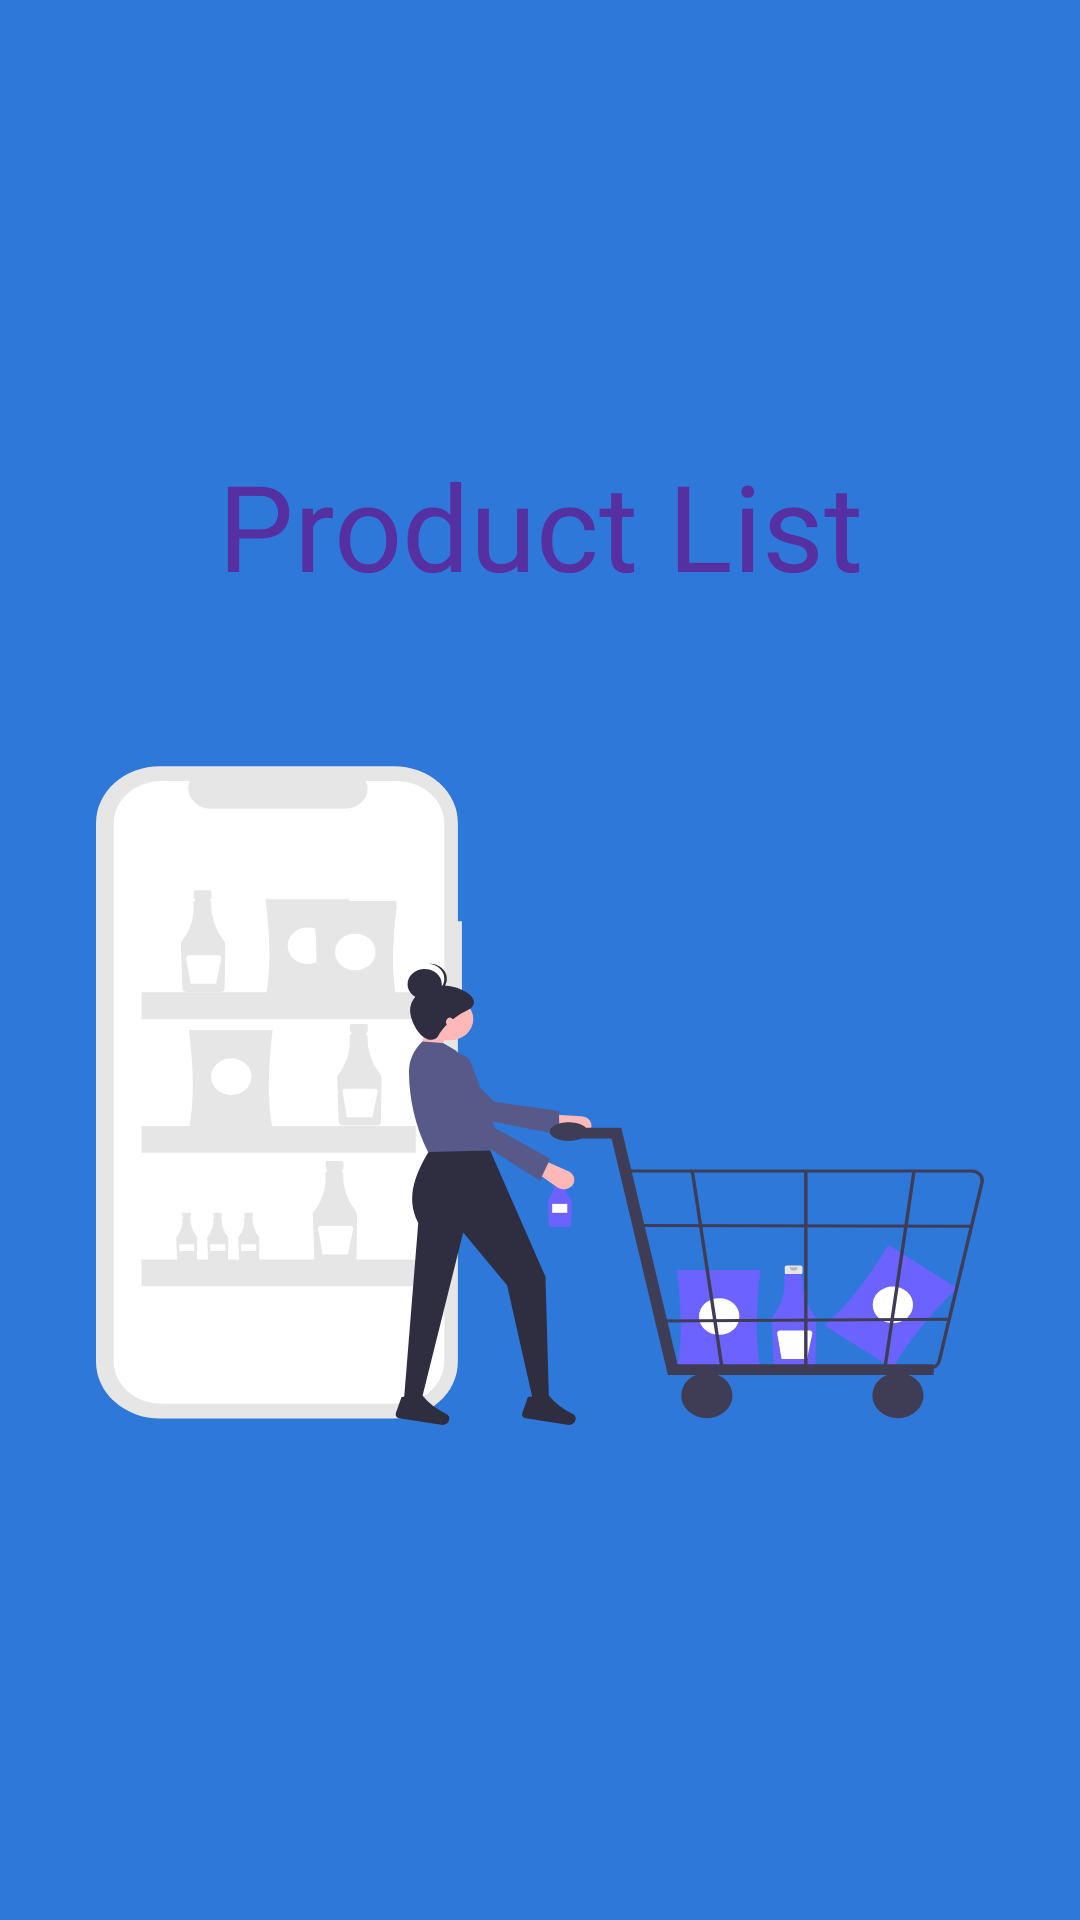

This screen was rendered from an Android layout file. Write that file and the resources it references.
<!-- AndroidManifest.xml: application theme Theme.ProductListKotlin -->
<!-- res/layout/activity_splash_screen.xml -->
<?xml version="1.0" encoding="utf-8"?>
<androidx.constraintlayout.widget.ConstraintLayout xmlns:android="http://schemas.android.com/apk/res/android"
    xmlns:app="http://schemas.android.com/apk/res-auto"
    xmlns:tools="http://schemas.android.com/tools"
    android:layout_width="match_parent"
    android:layout_height="match_parent"
    tools:context=".view.SplashActivity"
    android:background="@drawable/ic_splashscreen"
    >

    <TextView
        android:id="@+id/splashText"
        android:layout_width="289dp"
        android:layout_height="62dp"
        android:layout_marginTop="144dp"
        android:fontFamily="@font/aldrich"
        android:gravity="center"
        android:text="Product List"
        android:textColor="#5630A1"
        android:textSize="40sp"
        app:layout_constraintEnd_toEndOf="parent"
        app:layout_constraintStart_toStartOf="parent"
        app:layout_constraintTop_toTopOf="parent" />
</androidx.constraintlayout.widget.ConstraintLayout>
<!-- resources referenced by this layout -->
<resources>
  <!-- drawable ic_splashscreen: vector/xml drawable (drawable, 14918 chars, omitted) -->
  <style name="Theme.ProductListKotlin" parent="Theme.MaterialComponents.DayNight.DarkActionBar">
          
          <item name="colorPrimary">@color/purple_500</item>
          <item name="colorPrimaryVariant">@color/purple_700</item>
          <item name="colorOnPrimary">@color/white</item>
          
          <item name="colorSecondary">@color/teal_200</item>
          <item name="colorSecondaryVariant">@color/teal_700</item>
          <item name="colorOnSecondary">@color/black</item>
          
          <item name="android:statusBarColor" tools:targetApi="l">?attr/colorPrimaryVariant</item>
          
      </style>
  <!-- not gathered from this repository: default colours our renderer supplied (Android Studio template values) -->
  <color name="purple_500">#FF6200EE</color>
  <color name="purple_700">#FF3700B3</color>
  <color name="teal_200">#FF03DAC5</color>
  <color name="teal_700">#FF018786</color>
  <color name="black">#FF000000</color>
  <color name="white">#FFFFFFFF</color>
</resources>
